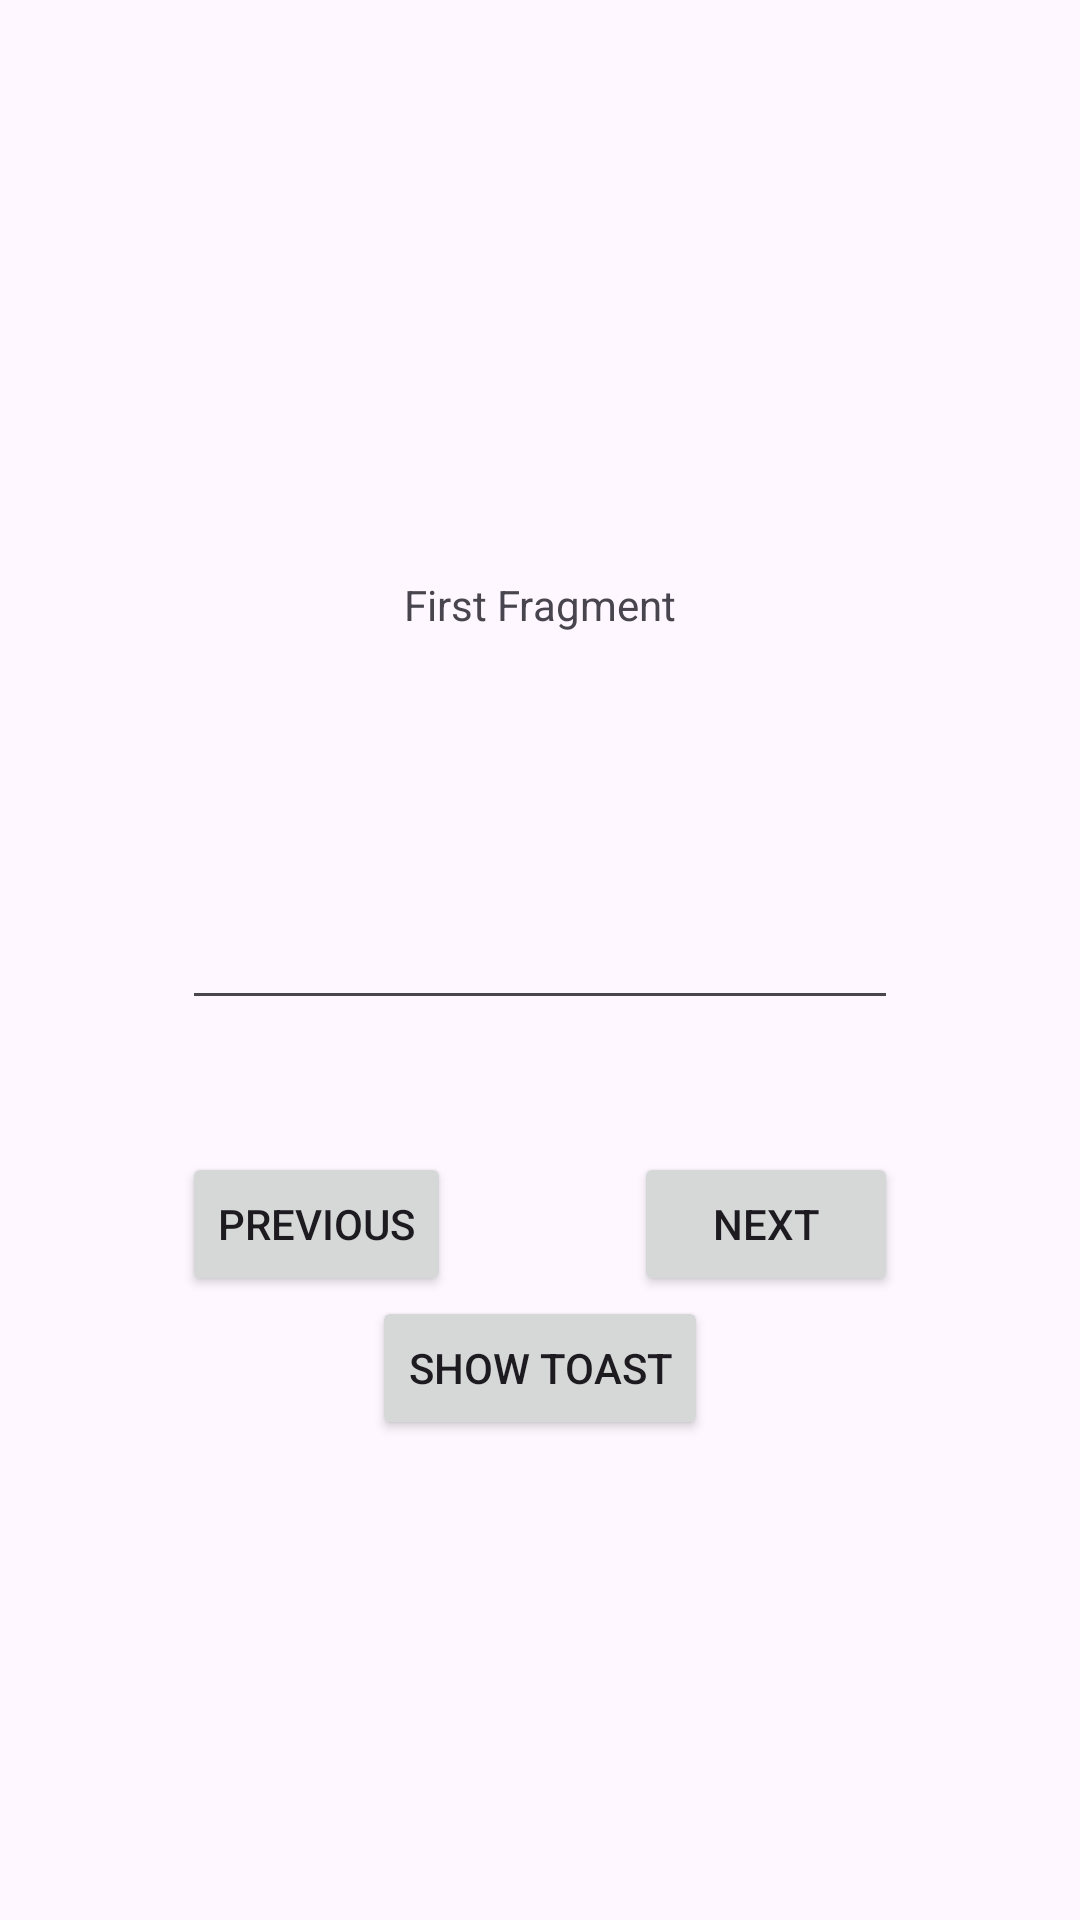

Produce the Android XML layout that renders to this screen, including the resource entries it uses.
<!-- AndroidManifest.xml: application theme Theme.LearnOneX -->
<!-- res/layout/fragment_first.xml -->
<?xml version="1.0" encoding="utf-8"?>
<androidx.constraintlayout.widget.ConstraintLayout xmlns:android="http://schemas.android.com/apk/res/android"
    xmlns:app="http://schemas.android.com/apk/res-auto"
    xmlns:tools="http://schemas.android.com/tools"
    android:layout_width="match_parent"
    android:layout_height="match_parent"
    tools:context=".FirstFragment">

    <TextView
        android:id="@+id/first_fragment_textview"
        android:layout_width="wrap_content"
        android:layout_height="wrap_content"
        android:text="First Fragment"
        app:layout_constraintEnd_toEndOf="parent"
        app:layout_constraintStart_toStartOf="parent"
        app:layout_constraintTop_toTopOf="@id/guideline" />

    <TextView
        android:id="@+id/data_fragment_textview"
        android:layout_width="wrap_content"
        android:layout_height="wrap_content"
        android:text=""
        app:layout_constraintBottom_toTopOf="@id/edit_text_view"
        app:layout_constraintEnd_toEndOf="parent"
        app:layout_constraintStart_toStartOf="parent"
        app:layout_constraintTop_toTopOf="@id/guideline" />

    <EditText
        android:id="@+id/edit_text_view"
        android:layout_width="0dp"
        android:layout_height="wrap_content"
        android:text=""
        app:layout_constraintBottom_toTopOf="@id/guideline_two"
        app:layout_constraintEnd_toEndOf="@id/button_next"
        app:layout_constraintStart_toStartOf="@id/button_previous"
        app:layout_constraintTop_toBottomOf="@id/data_fragment_textview" />


    <Button
        android:id="@+id/button_previous"
        android:layout_width="wrap_content"
        android:layout_height="wrap_content"
        android:text="Previous"
        app:layout_constraintEnd_toStartOf="@id/button_next"
        app:layout_constraintStart_toStartOf="parent"
        app:layout_constraintTop_toTopOf="@+id/guideline_two" />

    <Button
        android:id="@+id/button_next"
        android:layout_width="wrap_content"
        android:layout_height="wrap_content"
        android:text="@string/next"
        app:layout_constraintEnd_toEndOf="parent"
        app:layout_constraintStart_toEndOf="@id/button_previous"
        app:layout_constraintTop_toTopOf="@id/guideline_two" />

    <Button
        android:id="@+id/show_toast"
        android:layout_width="wrap_content"
        android:layout_height="wrap_content"
        android:text="SHOW TOAST"
        app:layout_constraintEnd_toEndOf="parent"
        app:layout_constraintStart_toStartOf="parent"
        app:layout_constraintTop_toBottomOf="@id/button_next" />
    <androidx.constraintlayout.widget.Guideline
        android:id="@+id/guideline"
        android:layout_width="wrap_content"
        android:layout_height="wrap_content"
        android:orientation="horizontal"
        app:layout_constraintGuide_percent="0.3" />

    <androidx.constraintlayout.widget.Guideline
        android:id="@+id/guideline_two"
        android:layout_width="wrap_content"
        android:layout_height="wrap_content"
        android:orientation="horizontal"
        app:layout_constraintGuide_percent="0.6" />


</androidx.constraintlayout.widget.ConstraintLayout>
<!-- resources referenced by this layout -->
<resources>
  <string name="next">Next</string>
  <style name="Theme.LearnOneX" parent="Base.Theme.LearnOneX" />
  <style name="Base.Theme.LearnOneX" parent="Theme.Material3.DayNight.NoActionBar">
          
          
      </style>
</resources>
